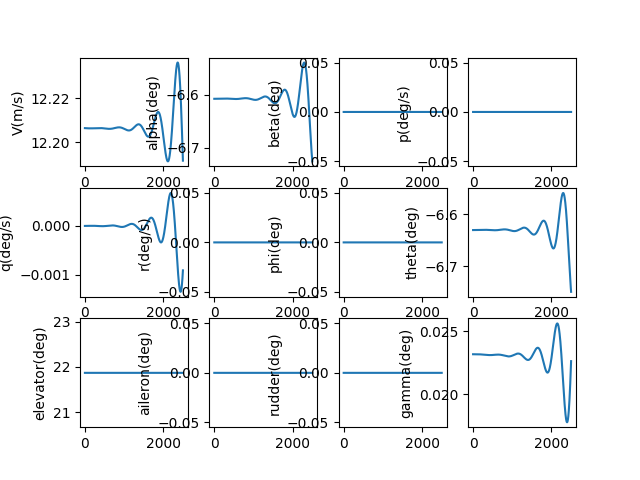

Source data for this figure (header and first rows):
, V(m/s), alpha(deg), beta(deg), p(deg/s), q(deg/s), r(deg/s), phi(deg), theta(deg), elevator(deg), aileron(deg), rudder(deg), gamma(deg), pb, qc, rb, CD_act, CL_act, Cm_act, CY_act, Cr_act, Cn_act
1.0, 12.21, -6.607, 0.0, 0.0, -2.009055691075422e-09, 0.0, 0.0, -6.63, 21.87, 0.0, 0.0, 0.02319, 0.0, -5.670145043612039e-09, 0.0, 0.04034, 0.004672, -0.239, 0.0, 0.0, 0.0
2.0, 12.21, -6.607, 0.0, 0.0, -3.5750758008743807e-09, 0.0, 0.0, -6.63, 21.87, 0.0, 0.0, 0.02319, 0.0, -1.0089914815193244e-08, 0.0, 0.04034, 0.004672, -0.239, 0.0, 0.0, 0.0
3.0, 12.21, -6.607, 0.0, 0.0, -4.701723000314265e-09, 0.0, 0.0, -6.63, 21.87, 0.0, 0.0, 0.02319, 0.0, -1.3269645985404746e-08, 0.0, 0.04034, 0.004672, -0.239, 0.0, 0.0, 0.0
4.0, 12.21, -6.607, 0.0, 0.0, -5.39266292615445e-09, 0.0, 0.0, -6.63, 21.87, 0.0, 0.0, 0.02319, 0.0, -1.5219683606848515e-08, 0.0, 0.04034, 0.004672, -0.239, 0.0, 0.0, 0.0
5.0, 12.21, -6.607, 0.0, 0.0, -5.651564881491478e-09, 0.0, 0.0, -6.63, 21.87, 0.0, 0.0, 0.02319, 0.0, -1.5950383090899966e-08, 0.0, 0.04034, 0.004672, -0.239, 0.0, 0.0, 0.0
6.0, 12.21, -6.607, 0.0, 0.0, -5.482102514639289e-09, 0.0, 0.0, -6.63, 21.87, 0.0, 0.0, 0.02319, 0.0, -1.5472112123544143e-08, 0.0, 0.04034, 0.004672, -0.239, 0.0, 0.0, 0.0
7.0, 12.21, -6.607, 0.0, 0.0, -4.887954490264662e-09, 0.0, 0.0, -6.63, 21.87, 0.0, 0.0, 0.02319, 0.0, -1.3795252559360982e-08, 0.0, 0.04034, 0.004672, -0.239, 0.0, 0.0, 0.0
8.0, 12.21, -6.607, 0.0, 0.0, -3.872805140805525e-09, 0.0, 0.0, -6.63, 21.87, 0.0, 0.0, 0.02319, 0.0, -1.0930202259869856e-08, 0.0, 0.04034, 0.004672, -0.239, 0.0, 0.0, 0.0
9.0, 12.21, -6.607, 0.0, 0.0, -2.440345103989219e-09, 0.0, 0.0, -6.63, 21.87, 0.0, 0.0, 0.02319, 0.0, -6.887376892650732e-09, 0.0, 0.04034, 0.004672, -0.239, 0.0, 0.0, 0.0
10.0, 12.21, -6.607, 0.0, 0.0, -5.942719469793182e-10, 0.0, 0.0, -6.63, 21.87, 0.0, 0.0, 0.02319, 0.0, -1.6772116927335816e-09, 0.0, 0.04034, 0.004672, -0.239, 0.0, 0.0, 0.0
11.0, 12.21, -6.607, 0.0, 0.0, 1.661709226608595e-09, 0.0, 0.0, -6.63, 21.87, 0.0, 0.0, 0.02319, 0.0, 4.6898368243549445e-09, 0.0, 0.04034, 0.004672, -0.239, 0.0, 0.0, 0.0
12.0, 12.21, -6.607, 0.0, 0.0, 4.323885184599658e-09, 0.0, 0.0, -6.63, 21.87, 0.0, 0.0, 0.02319, 0.0, 1.2203289191615088e-08, 0.0, 0.04034, 0.004672, -0.239, 0.0, 0.0, 0.0
13.0, 12.21, -6.607, 0.0, 0.0, 7.3885339836158446e-09, 0.0, 0.0, -6.63, 21.87, 0.0, 0.0, 0.02319, 0.0, 2.0852641346300314e-08, 0.0, 0.04034, 0.004672, -0.239, 0.0, 0.0, 0.0
14.0, 12.21, -6.607, 0.0, 0.0, 1.085192441064529e-08, 0.0, 0.0, -6.63, 21.87, 0.0, 0.0, 0.02319, 0.0, 3.062736305397504e-08, 0.0, 0.04034, 0.004672, -0.239, 0.0, 0.0, 0.0
15.0, 12.21, -6.607, 0.0, 0.0, 1.4710315428680576e-08, 0.0, 0.0, -6.63, 21.87, 0.0, 0.0, 0.02319, 0.0, 4.151689634405079e-08, 0.0, 0.04034, 0.004672, -0.239, 0.0, 0.0, 0.0
16.0, 12.21, -6.607, 0.0, 0.0, 1.8959955646876102e-08, 0.0, 0.0, -6.63, 21.87, 0.0, 0.0, 0.02319, 0.0, 5.351065401451754e-08, 0.0, 0.04034, 0.004672, -0.239, 0.0, 0.0, 0.0
17.0, 12.21, -6.607, 0.0, 0.0, 2.3597082796464315e-08, 0.0, 0.0, -6.63, 21.87, 0.0, 0.0, 0.02319, 0.0, 6.659801815292334e-08, 0.0, 0.04034, 0.004672, -0.239, 0.0, 0.0, 0.0
18.0, 12.21, -6.607, 0.0, 0.0, 2.861792322627861e-08, 0.0, 0.0, -6.63, 21.87, 0.0, 0.0, 0.02319, 0.0, 8.076833871268513e-08, 0.0, 0.04034, 0.004672, -0.239, 0.0, 0.0, 0.0
19.0, 12.21, -6.607, 0.0, 0.0, 3.401869141302973e-08, 0.0, 0.0, -6.63, 21.87, 0.0, 0.0, 0.02319, 0.0, 9.601093213103382e-08, 0.0, 0.04034, 0.004672, -0.239, 0.0, 0.0, 0.0
20.0, 12.21, -6.607, 0.0, 0.0, 3.9795589481976443e-08, 0.0, 0.0, -6.63, 21.87, 0.0, 0.0, 0.02319, 0.0, 1.12315079976291e-07, 0.0, 0.04034, 0.004672, -0.239, 0.0, 0.0, 0.0
21.0, 12.21, -6.607, 0.0, 0.0, 4.594480674507901e-08, 0.0, 0.0, -6.63, 21.87, 0.0, 0.0, 0.02319, 0.0, 1.29670027644483e-07, 0.0, 0.04034, 0.004672, -0.239, 0.0, 0.0, 0.0
22.0, 12.21, -6.607, 0.0, 0.0, 5.2462519251816007e-08, 0.0, 0.0, -6.63, 21.87, 0.0, 0.0, 0.02319, 0.0, 1.4806498309169117e-07, 0.0, 0.04034, 0.004672, -0.239, 0.0, 0.0, 0.0
23.0, 12.21, -6.607, 0.0, 0.0, 5.934488935786517e-08, 0.0, 0.0, -6.63, 21.87, 0.0, 0.0, 0.02319, 0.0, 1.6748911561681558e-07, 0.0, 0.04034, 0.004672, -0.239, 0.0, 0.0, 0.0
24.0, 12.21, -6.607, 0.0, 0.0, 6.658806530055099e-08, 0.0, 0.0, -6.63, 21.87, 0.0, 0.0, 0.02319, 0.0, 1.8793155466343354e-07, 0.0, 0.04034, 0.004672, -0.239, 0.0, 0.0, 0.0
25.0, 12.21, -6.607, 0.0, 0.0, 7.418818079522923e-08, 0.0, 0.0, -6.63, 21.87, 0.0, 0.0, 0.02319, 0.0, 2.0938138868074457e-07, 0.0, 0.04034, 0.004672, -0.239, 0.0, 0.0, 0.0
26.0, 12.21, -6.607, 0.0, 0.0, 8.214135464212764e-08, 0.0, 0.0, -6.63, 21.87, 0.0, 0.0, 0.02319, 0.0, 2.318276640140233e-07, 0.0, 0.04034, 0.004672, -0.239, 0.0, 0.0, 0.0
27.0, 12.21, -6.607, 0.0, 0.0, 9.044369034926396e-08, 0.0, 0.0, -6.63, 21.87, 0.0, 0.0, 0.02319, 0.0, 2.552593838404436e-07, 0.0, 0.04034, 0.004672, -0.239, 0.0, 0.0, 0.0
28.0, 12.21, -6.607, 0.0, 0.0, 9.909127576724348e-08, 0.0, 0.0, -6.63, 21.87, 0.0, 0.0, 0.02319, 0.0, 2.7966550713842834e-07, 0.0, 0.04034, 0.004672, -0.239, 0.0, 0.0, 0.0
29.0, 12.21, -6.607, 0.0, 0.0, 1.0808018273919554e-07, 0.0, 0.0, -6.63, 21.87, 0.0, 0.0, 0.02319, 0.0, 3.050349476997223e-07, 0.0, 0.04034, 0.004672, -0.239, 0.0, 0.0, 0.0
30.0, 12.21, -6.607, 0.0, 0.0, 1.1740646676440966e-07, 0.0, 0.0, -6.63, 21.87, 0.0, 0.0, 0.02319, 0.0, 3.3135657318012815e-07, 0.0, 0.04034, 0.004672, -0.239, 0.0, 0.0, 0.0
31.0, 12.21, -6.607, 0.0, 0.0, 1.2706616667356807e-07, 0.0, 0.0, -6.63, 21.87, 0.0, 0.0, 0.02319, 0.0, 3.586192041829676e-07, 0.0, 0.04034, 0.004672, -0.239, 0.0, 0.0, 0.0
32.0, 12.21, -6.607, 0.0, 0.0, 1.370553043218824e-07, 0.0, 0.0, -6.63, 21.87, 0.0, 0.0, 0.02319, 0.0, 3.8681161339307203e-07, 0.0, 0.04034, 0.004672, -0.239, 0.0, 0.0, 0.0
33.0, 12.21, -6.607, 0.0, 0.0, 1.473698842925843e-07, 0.0, 0.0, -6.63, 21.87, 0.0, 0.0, 0.02319, 0.0, 4.1592252473999274e-07, 0.0, 0.04034, 0.004672, -0.239, 0.0, 0.0, 0.0
34.0, 12.21, -6.607, 0.0, 0.0, 1.5800589361451992e-07, 0.0, 0.0, -6.63, 21.87, 0.0, 0.0, 0.02319, 0.0, 4.459406126010148e-07, 0.0, 0.04034, 0.004672, -0.239, 0.0, 0.0, 0.0
35.0, 12.21, -6.607, 0.0, 0.0, 1.6895930149341724e-07, 0.0, 0.0, -6.63, 21.87, 0.0, 0.0, 0.02319, 0.0, 4.768545010427581e-07, 0.0, 0.04034, 0.004672, -0.239, 0.0, 0.0, 0.0
36.0, 12.21, -6.607, 0.0, 0.0, 1.8022605905806293e-07, 0.0, 0.0, -6.63, 21.87, 0.0, 0.0, 0.02319, 0.0, 5.08652763104856e-07, 0.0, 0.04034, 0.004672, -0.239, 0.0, 0.0, 0.0
37.0, 12.21, -6.607, 0.0, 0.0, 1.9180209911787551e-07, 0.0, 0.0, -6.63, 21.87, 0.0, 0.0, 0.02319, 0.0, 5.413239201157967e-07, 0.0, 0.04034, 0.004672, -0.239, 0.0, 0.0, 0.0
38.0, 12.21, -6.607, 0.0, 0.0, 2.036833359344e-07, 0.0, 0.0, -6.63, 21.87, 0.0, 0.0, 0.02319, 0.0, 5.748564410480537e-07, 0.0, 0.04034, 0.004672, -0.239, 0.0, 0.0, 0.0
39.0, 12.21, -6.607, 0.0, 0.0, 2.1586566500853323e-07, 0.0, 0.0, -6.63, 21.87, 0.0, 0.0, 0.02319, 0.0, 6.09238741917612e-07, 0.0, 0.04034, 0.004672, -0.239, 0.0, 0.0, 0.0
40.0, 12.21, -6.607, 0.0, 0.0, 2.283449628757827e-07, 0.0, 0.0, -6.63, 21.87, 0.0, 0.0, 0.02319, 0.0, 6.44459185206166e-07, 0.0, 0.04034, 0.004672, -0.239, 0.0, 0.0, 0.0
41.0, 12.21, -6.607, 0.0, 0.0, 2.4111708691964844e-07, 0.0, 0.0, -6.63, 21.87, 0.0, 0.0, 0.02319, 0.0, 6.805060793344667e-07, 0.0, 0.04034, 0.004672, -0.239, 0.0, 0.0, 0.0
42.0, 12.21, -6.607, 0.0, 0.0, 2.5417787519627393e-07, 0.0, 0.0, -6.63, 21.87, 0.0, 0.0, 0.02319, 0.0, 7.173676781674706e-07, 0.0, 0.04034, 0.004672, -0.239, 0.0, 0.0, 0.0
43.0, 12.21, -6.607, 0.0, 0.0, 2.675231462714344e-07, 0.0, 0.0, -6.63, 21.87, 0.0, 0.0, 0.02319, 0.0, 7.550321805543093e-07, 0.0, 0.04034, 0.004672, -0.239, 0.0, 0.0, 0.0
44.0, 12.21, -6.607, 0.0, 0.0, 2.8114869907315214e-07, 0.0, 0.0, -6.63, 21.87, 0.0, 0.0, 0.02319, 0.0, 7.934877299123639e-07, 0.0, 0.04034, 0.004672, -0.239, 0.0, 0.0, 0.0
45.0, 12.21, -6.607, 0.0, 0.0, 2.950503127540709e-07, 0.0, 0.0, -6.63, 21.87, 0.0, 0.0, 0.02319, 0.0, 8.32722413838879e-07, 0.0, 0.04034, 0.004672, -0.239, 0.0, 0.0, 0.0
46.0, 12.21, -6.607, 0.0, 0.0, 3.0922374656900724e-07, 0.0, 0.0, -6.63, 21.87, 0.0, 0.0, 0.02319, 0.0, 8.727242637654146e-07, 0.0, 0.04034, 0.004672, -0.239, 0.0, 0.0, 0.0
47.0, 12.21, -6.607, 0.0, 0.0, 3.236647397635837e-07, 0.0, 0.0, -6.63, 21.87, 0.0, 0.0, 0.02319, 0.0, 9.134812546435701e-07, 0.0, 0.04034, 0.004672, -0.239, 0.0, 0.0, 0.0
48.0, 12.21, -6.607, 0.0, 0.0, 3.383690114773443e-07, 0.0, 0.0, -6.63, 21.87, 0.0, 0.0, 0.02319, 0.0, 9.549813046715854e-07, 0.0, 0.04034, 0.004672, -0.239, 0.0, 0.0, 0.0
49.0, 12.21, -6.607, 0.0, 0.0, 3.5333226066090783e-07, 0.0, 0.0, -6.63, 21.87, 0.0, 0.0, 0.02319, 0.0, 9.972122750605585e-07, 0.0, 0.04034, 0.004672, -0.239, 0.0, 0.0, 0.0
50.0, 12.21, -6.607, 0.0, 0.0, 3.685501660013131e-07, 0.0, 0.0, -6.63, 21.87, 0.0, 0.0, 0.02319, 0.0, 1.0401619698237864e-06, 0.0, 0.04034, 0.004672, -0.239, 0.0, 0.0, 0.0
51.0, 12.21, -6.607, 0.0, 0.0, 3.840183858634902e-07, 0.0, 0.0, -6.63, 21.87, 0.0, 0.0, 0.02319, 0.0, 1.0838181356116149e-06, 0.0, 0.04034, 0.004672, -0.239, 0.0, 0.0, 0.0
52.0, 12.21, -6.607, 0.0, 0.0, 3.997325582441885e-07, 0.0, 0.0, -6.63, 21.87, 0.0, 0.0, 0.02319, 0.0, 1.12816846158145e-06, 0.0, 0.04034, 0.004672, -0.239, 0.0, 0.0, 0.0
53.0, 12.21, -6.607, 0.0, 0.0, 4.156883007386189e-07, 0.0, 0.0, -6.63, 21.87, 0.0, 0.0, 0.02319, 0.0, 1.173200579303651e-06, 0.0, 0.04034, 0.004672, -0.239, 0.0, 0.0, 0.0
54.0, 12.21, -6.607, 0.0, 0.0, 4.318812105159026e-07, 0.0, 0.0, -6.63, 21.87, 0.0, 0.0, 0.02319, 0.0, 1.2189020626922787e-06, 0.0, 0.04034, 0.004672, -0.239, 0.0, 0.0, 0.0
55.0, 12.21, -6.607, 0.0, 0.0, 4.483068643129894e-07, 0.0, 0.0, -6.63, 21.87, 0.0, 0.0, 0.02319, 0.0, 1.2652604279879726e-06, 0.0, 0.04034, 0.004672, -0.239, 0.0, 0.0, 0.0
56.0, 12.21, -6.607, 0.0, 0.0, 4.6496081843464e-07, 0.0, 0.0, -6.63, 21.87, 0.0, 0.0, 0.02319, 0.0, 1.312263133757943e-06, 0.0, 0.04034, 0.004672, -0.239, 0.0, 0.0, 0.0
57.0, 12.21, -6.607, 0.0, 0.0, 4.818386087725555e-07, 0.0, 0.0, -6.63, 21.87, 0.0, 0.0, 0.02319, 0.0, 1.359897580950002e-06, 0.0, 0.04034, 0.004672, -0.239, 0.0, 0.0, 0.0
58.0, 12.21, -6.607, 0.0, 0.0, 4.989357508307144e-07, 0.0, 0.0, -6.63, 21.87, 0.0, 0.0, 0.02319, 0.0, 1.4081511129641183e-06, 0.0, 0.04034, 0.004672, -0.239, 0.0, 0.0, 0.0
59.0, 12.21, -6.607, 0.0, 0.0, 5.162477397650737e-07, 0.0, 0.0, -6.63, 21.87, 0.0, 0.0, 0.02319, 0.0, 1.4570110157645085e-06, 0.0, 0.04034, 0.004672, -0.239, 0.0, 0.0, 0.0
60.0, 12.21, -6.607, 0.0, 0.0, 5.337700504354706e-07, 0.0, 0.0, -6.63, 21.87, 0.0, 0.0, 0.02319, 0.0, 1.506464518026168e-06, 0.0, 0.04034, 0.004672, -0.239, 0.0, 0.0, 0.0
... 2,440 more rows
